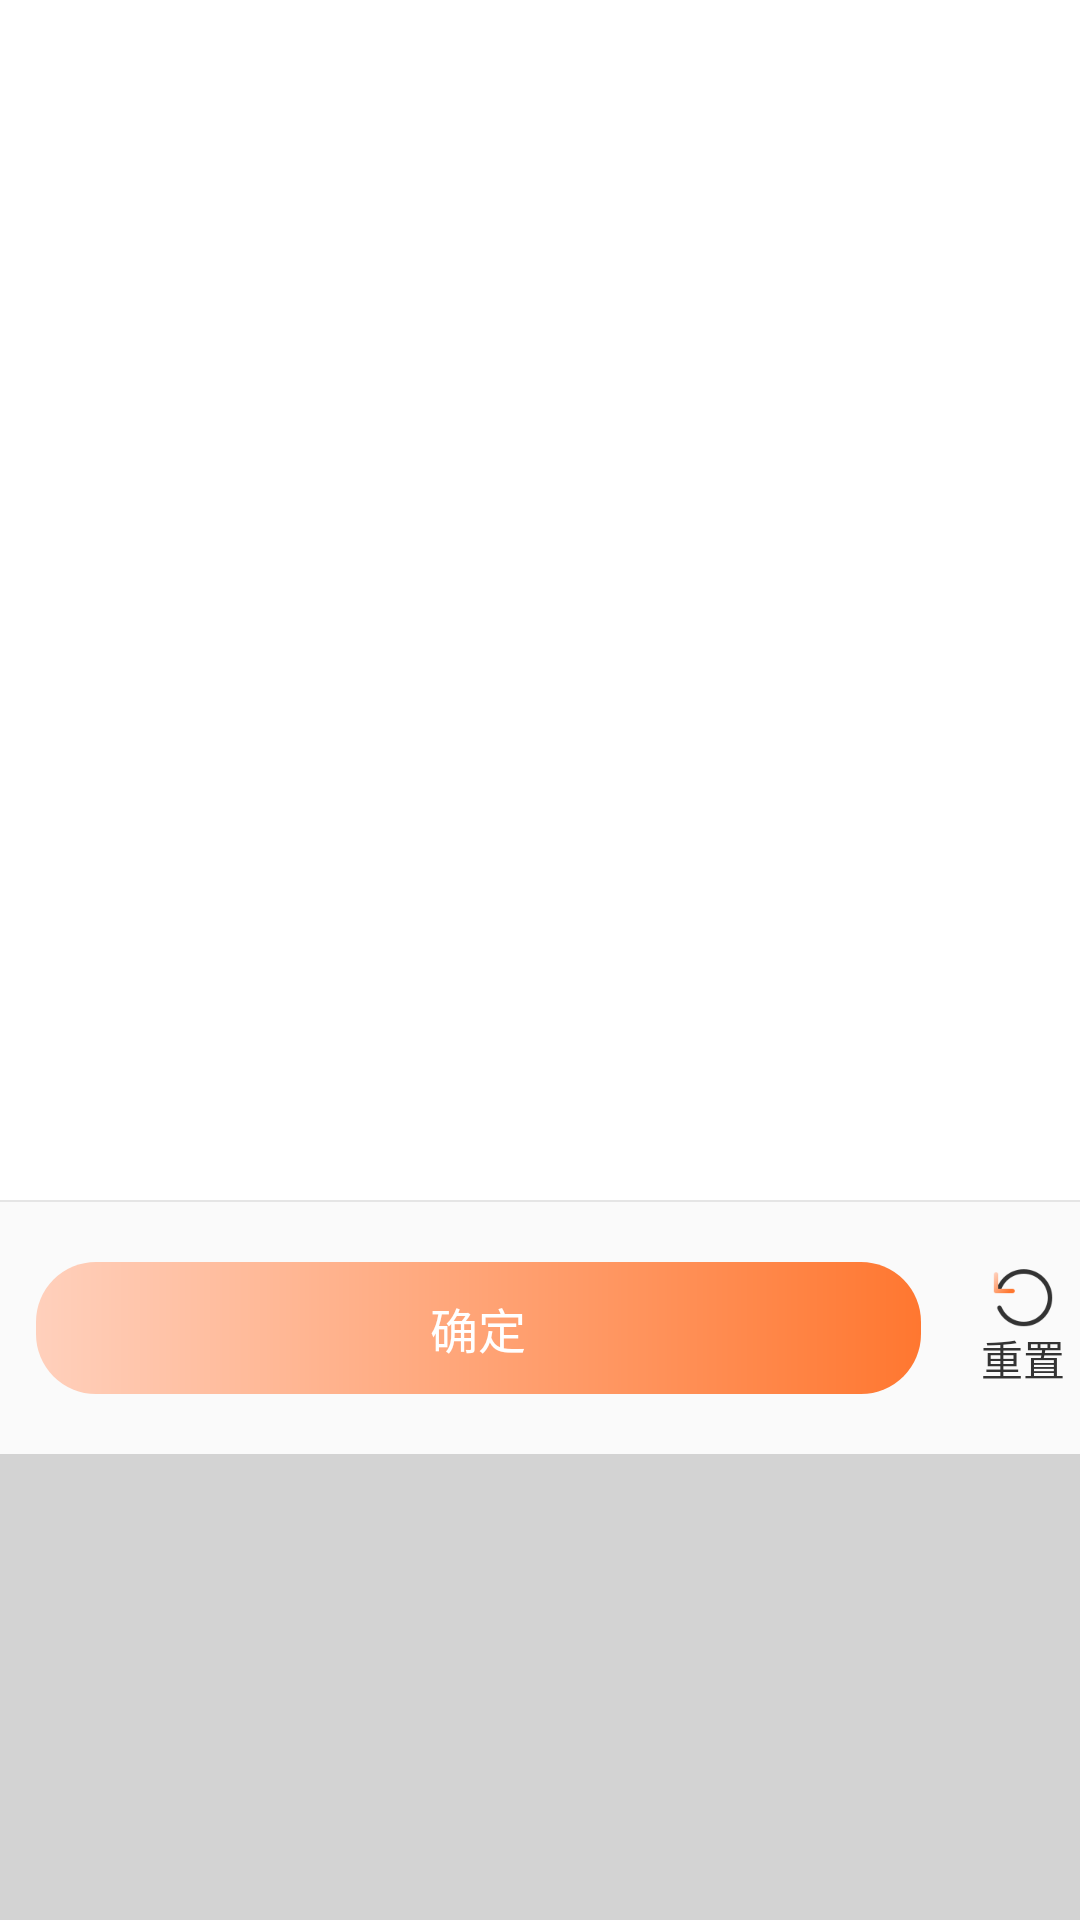

Reconstruct the res/layout file that produces this screen, plus the resources it refers to.
<!-- AndroidManifest.xml: application theme AppTheme -->
<!-- res/layout/search_single_item.xml -->
<?xml version="1.0" encoding="utf-8"?>
<LinearLayout xmlns:android="http://schemas.android.com/apk/res/android"
    android:layout_width="match_parent"
    android:layout_height="match_parent"
    android:orientation="vertical">

    <androidx.recyclerview.widget.RecyclerView
        android:id="@+id/listViewSingle"
        android:layout_width="match_parent"
        android:layout_height="400dp"

        android:layout_alignParentLeft="true"
        android:layout_alignParentTop="true"
        android:background="@color/white"
        android:paddingBottom="10dp" />

    <View
        android:layout_width="match_parent"
        android:layout_height="0.5dp"
        android:background="@color/viewLineColor_e5" />

    <LinearLayout
        android:layout_width="match_parent"
        android:paddingTop="20dp"
        android:paddingBottom="20dp"
        android:layout_height="wrap_content"
        android:gravity="center_vertical"
        android:orientation="horizontal">


        <TextView
            android:id="@+id/tv_qd"
            android:layout_width="295dp"
            android:layout_height="44dp"
            android:layout_marginLeft="12dp"
            android:background="@drawable/normal_bg_orange40"
            android:gravity="center"
            android:text="确定"
            android:textColor="@color/white"
            android:textSize="16sp" />

        <TextView
            android:layout_width="wrap_content"
            android:layout_height="wrap_content"
            android:drawableTop="@mipmap/ic_client_reset"
            android:text="重置"
            android:layout_marginLeft="20dp"
            android:textColor="@color/textColor_333"
            android:textSize="14sp" />
    </LinearLayout>

    <View
        android:id="@+id/view_bg"
        android:layout_width="match_parent"
        android:layout_height="match_parent"
        android:background="@color/transparent30" />
</LinearLayout>
<!-- resources referenced by this layout -->
<resources>
  <color name="textColor_333">#333333</color>
  <color name="transparent30">#28000000</color>
  <color name="viewLineColor_e5">#E5E5E5</color>
  <!-- drawable normal_bg_orange40 (drawable) -->
  <?xml version= "1.0" encoding= "utf-8"?>
  <shape xmlns:android="http://schemas.android.com/apk/res/android"
      android:shape="rectangle">
      <gradient
          android:angle="0"
          android:endColor="#FF7730"
          android:startColor="#FFD0BC"
          android:type="linear"
          />
  
      <corners
          android:bottomLeftRadius="20dp"
          android:bottomRightRadius="20dp"
          android:topLeftRadius="20dp"
          android:topRightRadius="20dp" />
  </shape>
  <!-- mipmap ic_client_reset: png bitmap (mipmap-xxhdpi, 2969 bytes) -->
  <style name="AppTheme" parent="Theme.AppCompat.Light.DarkActionBar">
          
          <item name="windowActionBar">false</item>
          
          <item name="windowNoTitle">true</item>
          
          <item name="colorPrimary">@color/colorPrimary</item>
          
          <item name="colorPrimaryDark">@color/colorPrimaryDark</item>
          
          <item name="colorAccent">@color/colorPrimaryDark</item>
      </style>
  <color name="colorPrimary">#3F51B5</color>
  <color name="colorPrimaryDark">#303F9F</color>
  <!-- not gathered from this repository: default colours our renderer supplied (Android Studio template values) -->
  <color name="white">#FFFFFFFF</color>
</resources>
